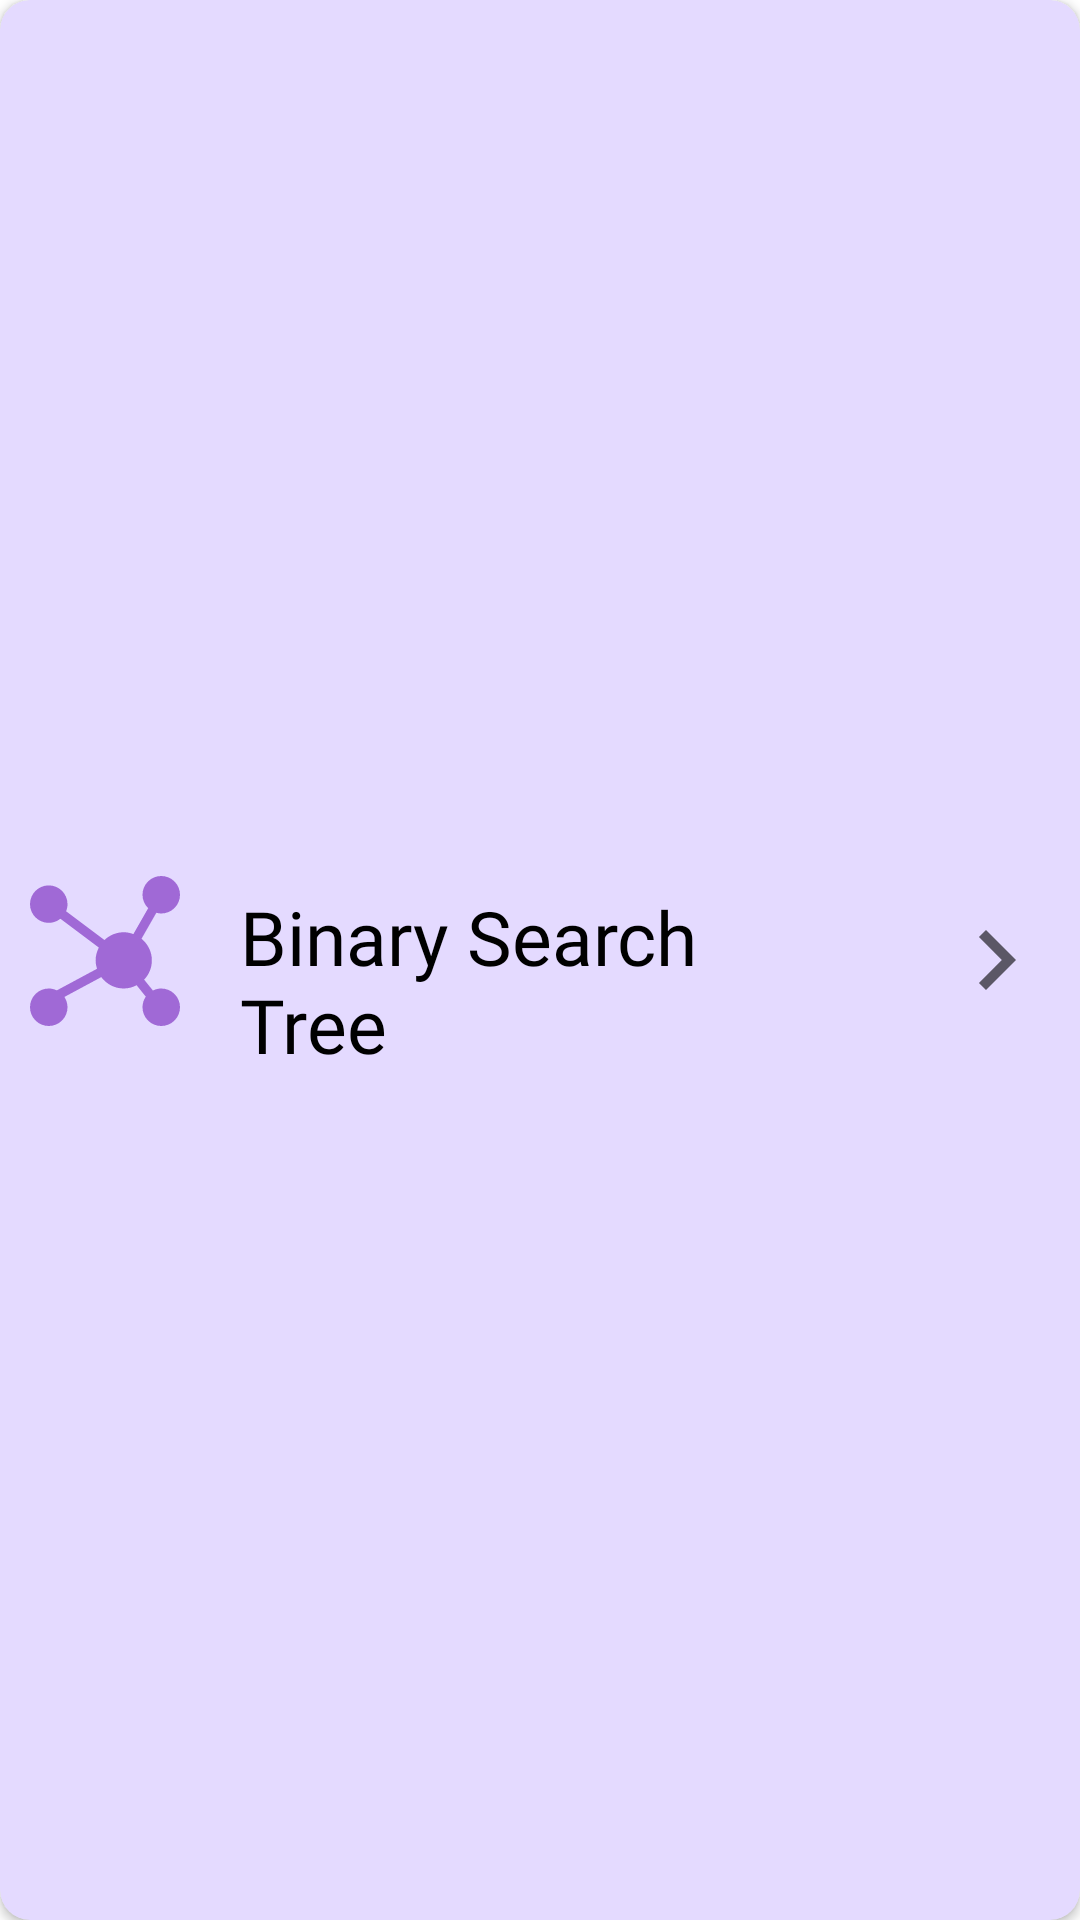

Layout XML and referenced resources for this Android screen:
<!-- AndroidManifest.xml: application theme Theme.Aldo -->
<!-- res/layout/ds_item_layout.xml -->
<?xml version="1.0" encoding="utf-8"?>
<androidx.cardview.widget.CardView xmlns:android="http://schemas.android.com/apk/res/android"
    xmlns:app="http://schemas.android.com/apk/res-auto"
    xmlns:tools="http://schemas.android.com/tools"
    android:layout_width="match_parent"
    android:layout_height="100dp"
    app:cardCornerRadius="10dp"
    android:backgroundTint="#E4DAFF"
    android:layout_margin="5dp">

    <androidx.constraintlayout.widget.ConstraintLayout
        android:layout_width="match_parent"
        android:layout_height="match_parent">

        <ImageView
            android:id="@+id/imageView2"
            android:layout_width="50dp"
            android:layout_height="50dp"
            android:layout_gravity="center"
            android:layout_marginStart="10dp"
            android:layout_marginTop="22dp"
            android:layout_marginEnd="300dp"
            android:layout_marginBottom="28dp"
            android:src="@drawable/ic_ds_vec"
            app:layout_constraintBottom_toBottomOf="parent"
            app:layout_constraintEnd_toEndOf="parent"
            app:layout_constraintHorizontal_bias="0.5"
            app:layout_constraintStart_toStartOf="parent"
            app:layout_constraintTop_toTopOf="parent" />

        <TextView
            android:id="@+id/dsaTitleTextView"
            android:layout_width="200dp"
            android:layout_height="wrap_content"
            android:fontFamily="@font/comic_neue_bold_italic"
            android:text="Binary Search Tree"
            android:textColor="@color/black"
            android:textSize="25sp"
            app:layout_constraintBottom_toBottomOf="parent"
            app:layout_constraintEnd_toEndOf="parent"
            app:layout_constraintEnd_toStartOf="@+id/imageView3"
            app:layout_constraintHorizontal_bias="0.384"
            app:layout_constraintStart_toEndOf="@+id/imageView2"
            app:layout_constraintTop_toTopOf="parent"
            app:layout_constraintVertical_bias="0.512" />

        <ImageView
            android:id="@+id/imageView3"
            android:layout_width="40dp"
            android:layout_height="40dp"
            android:layout_marginEnd="8dp"
            android:src="@drawable/ic_baseline_navigate_next_24"
            app:layout_constraintBottom_toBottomOf="parent"
            app:layout_constraintEnd_toEndOf="parent"
            app:layout_constraintTop_toTopOf="parent" />

    </androidx.constraintlayout.widget.ConstraintLayout>


</androidx.cardview.widget.CardView>
<!-- resources referenced by this layout -->
<resources>
  <color name="black">#FF000000</color>
  <!-- drawable ic_baseline_navigate_next_24 (drawable) -->
  <vector xmlns:android="http://schemas.android.com/apk/res/android"
      android:width="24dp"
      android:height="24dp"
      android:viewportWidth="24"
      android:viewportHeight="24"
      android:tint="?attr/colorControlNormal">
    <path
        android:fillColor="#FF000000"
        android:pathData="M10,6L8.59,7.41 13.17,12l-4.58,4.59L10,18l6,-6z"/>
  </vector>
  <!-- drawable ic_ds_vec (drawable) -->
  <vector xmlns:android="http://schemas.android.com/apk/res/android"
      android:width="16dp"
      android:height="16dp"
      android:viewportWidth="16"
      android:viewportHeight="16">
    <path
        android:fillColor="#A069D6"
        android:pathData="M14,4c1.105,0 2,-0.895 2,-2c0,-1.105 -0.895,-2 -2,-2s-2,0.895 -2,2c0,0.562 0.233,1.068 0.606,1.431l-1.578,2.761C10.706,6.074 10.363,6 10,6C9.2,6 8.477,6.318 7.939,6.829L3.848,3.761C3.945,3.526 4,3.27 4,3c0,-1.105 -0.895,-2 -2,-2S0,1.895 0,3c0,1.105 0.895,2 2,2c0.472,0 0.9,-0.17 1.242,-0.443l4.102,3.077C7.131,8.045 7,8.505 7,9c0,0.313 0.062,0.61 0.151,0.894L2.86,12.201C2.598,12.076 2.309,12 2,12c-1.105,0 -2,0.895 -2,2c0,1.105 0.895,2 2,2s2,-0.895 2,-2c0,-0.406 -0.123,-0.783 -0.331,-1.099l3.933,-2.115C8.149,11.519 9.015,12 10,12c0.498,0 0.961,-0.133 1.375,-0.348l0.977,1.217C12.131,13.191 12,13.58 12,14c0,1.105 0.895,2 2,2s2,-0.895 2,-2c0,-1.105 -0.895,-2 -2,-2c-0.321,0 -0.62,0.083 -0.889,0.217l-0.934,-1.164C12.684,10.516 13,9.797 13,9c0,-0.934 -0.436,-1.758 -1.105,-2.308l1.583,-2.77C13.645,3.968 13.818,4 14,4z"/>
  </vector>
  <style name="Theme.Aldo" parent="Theme.MaterialComponents.DayNight.DarkActionBar">
          
          <item name="colorPrimary">@color/purple_500</item>
          <item name="colorPrimaryVariant">@color/purple_700</item>
          <item name="colorOnPrimary">@color/white</item>
          
          <item name="colorSecondary">@color/teal_200</item>
          <item name="colorSecondaryVariant">@color/teal_700</item>
          <item name="colorOnSecondary">@color/black</item>
          
          <item name="android:statusBarColor" tools:targetApi="l">#FBEAEB</item>
          
      </style>
  <color name="purple_500">#FFFFFF</color>
  <color name="purple_700">#FBEAEB</color>
  <color name="white">#FFFFFFFF</color>
  <color name="teal_200">#FF03DAC5</color>
  <color name="teal_700">#FF018786</color>
</resources>
